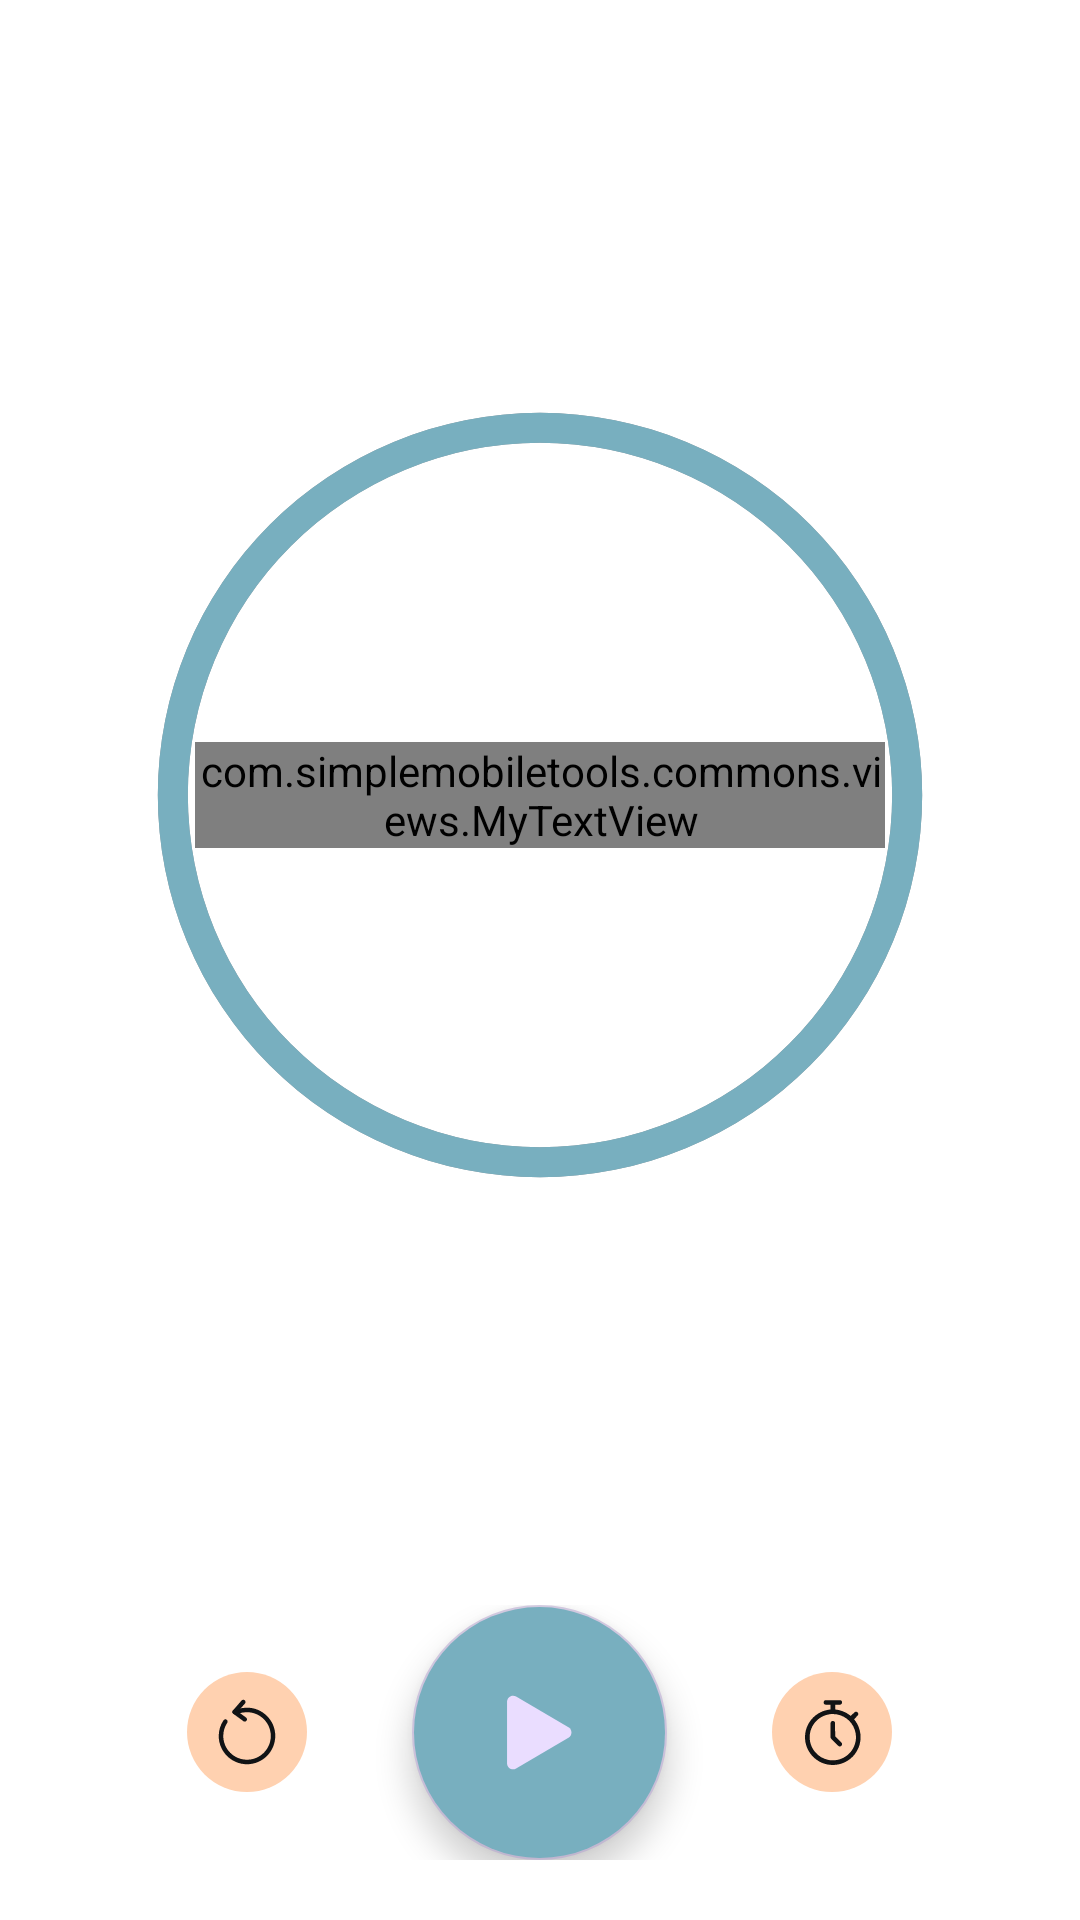

Reconstruct the res/layout file that produces this screen, plus the resources it refers to.
<!-- AndroidManifest.xml: application theme Theme.Material3.Dark.NoActionBar -->
<!-- res/layout/fragment_stopwatch.xml -->
<androidx.constraintlayout.widget.ConstraintLayout xmlns:android="http://schemas.android.com/apk/res/android"
    xmlns:app="http://schemas.android.com/apk/res-auto"
    xmlns:tools="http://schemas.android.com/tools"
    android:id="@+id/stopwatch_fragment"
    android:layout_width="match_parent"
    android:layout_height="match_parent"
    android:background="@color/color_primary"
    tools:context="com.example.fragments.StopwatchFragment">

    <RelativeLayout
        android:layout_width="match_parent"
        android:layout_height="match_parent">


        <LinearLayout
            android:id="@+id/stop_rel"
            android:layout_width="match_parent"
            android:layout_height="match_parent"
            android:layout_above="@+id/linearLayout"
            android:gravity="center"
            android:orientation="vertical">

            <RelativeLayout
                android:id="@+id/round_stopwatch"
                android:layout_width="wrap_content"
                android:layout_height="wrap_content"
                android:layout_centerHorizontal="true"
                android:layout_gravity="center_horizontal"
                android:layout_marginVertical="5dp">

                <ProgressBar
                    android:id="@+id/progressBarCircle"
                    style="?android:attr/progressBarStyleHorizontal"
                    android:layout_width="270dp"
                    android:layout_height="270dp"
                    android:layout_centerInParent="true"
                    android:background="@drawable/round_progresbar"
                    android:indeterminate="false"
                    android:max="100"
                    android:progress="100"
                    android:progressDrawable="@drawable/progress_drawle"
                    android:rotation="-90" />














                
                
                
                
                
                
                
                
                
                
                

                <com.simplemobiletools.commons.views.MyTextView
                    android:id="@+id/stopwatch_time"
                    android:layout_width="wrap_content"
                    android:layout_height="wrap_content"
                    android:layout_alignStart="@+id/progressBarCircle"
                    android:layout_alignEnd="@+id/progressBarCircle"
                    android:layout_alignBottom="@+id/progressBarCircle"
                    android:layout_centerInParent="true"
                    android:layout_marginHorizontal="20dp"
                    android:layout_marginTop="@dimen/normal_margin"
                    android:fontFamily="@font/lato_black"
                    android:gravity="center_horizontal"
                    android:padding="@dimen/small_margin"
                    android:textColor="@color/text_color"
                    android:textSize="40dp"
                    tools:text="00:10:59" />


            </RelativeLayout>


            <androidx.recyclerview.widget.RecyclerView
                android:id="@+id/stopwatch_list"
                android:layout_width="match_parent"
                android:layout_height="match_parent"
                android:layout_below="@+id/round_stopwatch"
                android:clipToPadding="false"
                android:overScrollMode="ifContentScrolls"
                android:scrollbars="vertical"
                android:visibility="gone"
                app:layoutManager="androidx.recyclerview.widget.LinearLayoutManager"
                app:layout_constraintEnd_toEndOf="parent"
                app:layout_constraintStart_toStartOf="parent" />

        </LinearLayout>


        <RelativeLayout
            android:id="@+id/linearLayout"
            android:layout_width="match_parent"
            android:layout_height="wrap_content"
            android:layout_alignParentBottom="true"
            android:layout_marginTop="5dp"
            android:layout_marginBottom="20dp"
            app:layout_constraintBottom_toBottomOf="parent">

            <ImageView
                android:id="@+id/stopwatch_reset"
                android:layout_width="wrap_content"
                android:layout_height="wrap_content"
                android:layout_centerVertical="true"
                android:layout_toLeftOf="@+id/stopwatch_play_pause"
                android:background="?attr/selectableItemBackgroundBorderless"
                android:padding="10dp"
                android:src="@drawable/ic_stopwatch_reset" />

            <com.google.android.material.floatingactionbutton.FloatingActionButton
                android:id="@+id/stopwatch_play_pause"
                style="@style/FloatingActionButtonStyle"
                android:layout_width="wrap_content"
                android:layout_height="wrap_content"
                android:layout_centerHorizontal="true"
                android:layout_gravity="center"
                android:layout_marginHorizontal="25dp"
                android:backgroundTint="@color/tab_indicator_color"
                android:clickable="true"
                android:scaleType="center"
                android:src="@drawable/ic_play_vector"
                android:visibility="visible"
                app:fabCustomSize="85dp"
                app:fabSize="auto"
                app:layout_constraintBottom_toBottomOf="parent"
                app:layout_constraintEnd_toEndOf="parent"
                app:layout_constraintStart_toStartOf="parent"
                app:maxImageSize="25dp" />


            <ImageView
                android:id="@+id/stopwatch_lap"
                android:layout_width="wrap_content"
                android:layout_height="wrap_content"
                android:layout_centerVertical="true"
                android:layout_toRightOf="@+id/stopwatch_play_pause"
                android:background="?attr/selectableItemBackgroundBorderless"
                android:padding="10dp"
                android:src="@drawable/ic_stopwatch_timer"
                android:visibility="visible" />
        </RelativeLayout>

    </RelativeLayout>

</androidx.constraintlayout.widget.ConstraintLayout>
<!-- resources referenced by this layout -->
<resources>
  <color name="color_primary">#FFFFFF</color>
  <color name="tab_background">#BDBABA</color>
  <color name="tab_indicator_color">#78AFBF</color>
  <color name="text_color">#FF000000</color>
  <!-- drawable ic_play_vector (drawable) -->
  <vector xmlns:android="http://schemas.android.com/apk/res/android"
      android:width="29dp"
      android:height="33dp"
      android:viewportWidth="29"
      android:viewportHeight="33">
    <path
        android:pathData="M27.413,14.169C29.207,15.205 29.207,17.795 27.413,18.831L4.063,32.312C2.268,33.348 0.025,32.053 0.025,29.981L0.025,3.019C0.025,0.947 2.268,-0.348 4.063,0.688L27.413,14.169Z"
        android:fillColor="#ffffff"/>
  </vector>
  <!-- drawable ic_stopwatch_reset (drawable) -->
  <vector xmlns:android="http://schemas.android.com/apk/res/android"
      android:width="40dp"
      android:height="40dp"
      android:viewportWidth="40"
      android:viewportHeight="40">
    <path
        android:pathData="M20,0L20,0A20,20 0,0 1,40 20L40,20A20,20 0,0 1,20 40L20,40A20,20 0,0 1,0 20L0,20A20,20 0,0 1,20 0z"
        android:fillColor="#FFD1B0"/>
    <path
        android:pathData="M20,30.75C14.8,30.75 10.58,26.52 10.58,21.33C10.58,19.46 11.13,17.65 12.17,16.09C12.4,15.75 12.87,15.65 13.21,15.88C13.55,16.11 13.65,16.58 13.42,16.92C12.55,18.22 12.09,19.75 12.09,21.32C12.09,25.69 15.64,29.24 20.01,29.24C24.38,29.24 27.93,25.69 27.93,21.32C27.93,16.95 24.37,13.4 20,13.4C19.08,13.4 18.18,13.53 17.33,13.79C16.93,13.91 16.51,13.69 16.39,13.29C16.27,12.89 16.49,12.47 16.89,12.35C17.89,12.05 18.93,11.89 20,11.89C25.2,11.89 29.42,16.12 29.42,21.31C29.42,26.5 25.2,30.75 20,30.75Z"
        android:fillColor="#111315"/>
    <path
        android:pathData="M15.87,14.07C15.7,14.07 15.52,14.01 15.38,13.89C15.06,13.61 15.03,13.14 15.3,12.83L18.19,9.51C18.46,9.2 18.94,9.16 19.25,9.44C19.56,9.71 19.59,10.19 19.32,10.5L16.43,13.81C16.28,13.98 16.07,14.07 15.87,14.07Z"
        android:fillColor="#111315"/>
    <path
        android:pathData="M19.24,16.53C19.09,16.53 18.93,16.48 18.8,16.39L15.42,13.92C15.09,13.68 15.02,13.21 15.26,12.88C15.5,12.54 15.97,12.47 16.31,12.71L19.68,15.17C20.01,15.41 20.09,15.88 19.84,16.22C19.7,16.43 19.47,16.53 19.24,16.53Z"
        android:fillColor="#111315"/>
  </vector>
  <!-- drawable ic_stopwatch_timer: vector/xml drawable (drawable, 2411 chars, omitted) -->
  <!-- drawable progress_drawle (drawable) -->
  <?xml version="1.0" encoding="utf-8"?>
  <shape xmlns:android="http://schemas.android.com/apk/res/android"
      android:innerRadiusRatio="2.3"
      android:shape="ring"
      android:thickness="10dp"
      android:useLevel="true">
      <solid android:color="@color/tab_indicator_color" />
  </shape>
  <!-- drawable round_progresbar (drawable) -->
  <?xml version="1.0" encoding="utf-8"?>
  <shape xmlns:android="http://schemas.android.com/apk/res/android"
      android:innerRadiusRatio="2.3"
      android:shape="ring"
      android:thickness="10dp"
      android:useLevel="false">
  
      <solid android:color="@color/tab_text_color" />
  
  </shape>
  <style name="FloatingActionButtonStyle" parent="Widget.Design.FloatingActionButton">
          <item name="shapeAppearanceOverlay">@style/fab</item>
      </style>
  <color name="tab_text_color">#E1868B90</color>
  <style name="fab" parent="ShapeAppearance.MaterialComponents.SmallComponent">
          <item name="cornerSize">100%</item>
          <item name="cornerFamily">rounded</item>
          <item name="cornerFamilyTopLeft">rounded</item>
          <item name="cornerFamilyTopRight">rounded</item>
          <item name="cornerFamilyBottomLeft">rounded</item>
          <item name="cornerFamilyBottomRight">rounded</item>
  
      </style>
</resources>
